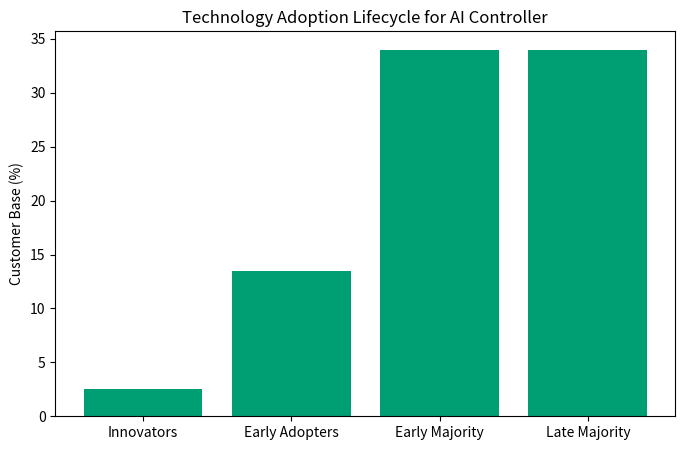

Write the Python code that produced this figure.
import pandas as pd
import numpy as np
import matplotlib.pyplot as plt

class AdoptionStrategy:
    def __init__(self):
        self.customer_segments = {
            "innovators": ["AI chip startups", "Advanced R&D groups"],
            "early_adopters": ["Tier 1 semiconductor", "Automotive leaders"], 
            "early_majority": ["Mainstream fabs", "Cost-sensitive customers"],
            "late_majority": ["Conservative test floors", "Legacy equipment users"]
        }

# Visualization of adoption curve
segments = ["Innovators", "Early Adopters", "Early Majority", "Late Majority"]
adoption_pct = [2.5, 13.5, 34, 34]
plt.figure(figsize=(8,5))
plt.bar(segments, adoption_pct, color="#009E73")
plt.ylabel("Customer Base (%)")
plt.title("Technology Adoption Lifecycle for AI Controller")
plt.show()